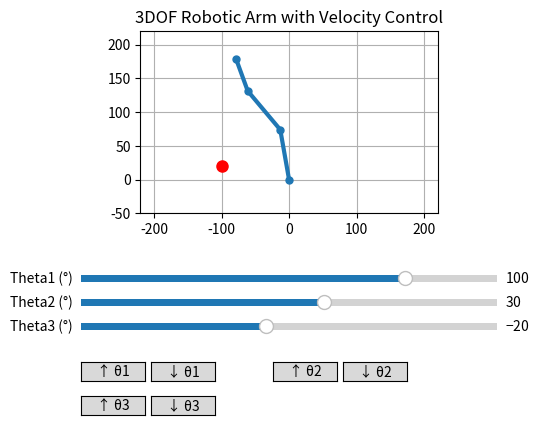

The script that saved this image:
import numpy as np
import math
import sys
import matplotlib.pyplot as plt
from matplotlib.widgets import Slider, Button

# --- Link lengths ---
L1, L2, L3 = 75, 75, 50

# --- Target position ---
target_x, target_y = -100, 20

# --- Initial joint angles (radians) ---
theta1 = np.radians(100)
theta2 = np.radians(30)
theta3 = np.radians(-20)

# --- Initial angular velocities (radians/frame) ---
theta1_vel, theta2_vel, theta3_vel = 0.0, 0.0, 0.0

# --- Setup figure ---
fig, ax = plt.subplots()
plt.subplots_adjust(left=0.25, bottom=0.5)
arm_line, = plt.plot([], [], '-o', linewidth=3, markersize=5)
ax.set_xlim(-220, 220)
ax.set_ylim(-50, 220)
ax.set_aspect('equal')
ax.grid(True)
ax.set_title("3DOF Robotic Arm with Velocity Control")

# --- Sliders (read-only) ---
ax_theta1 = plt.axes([0.25, 0.35, 0.65, 0.03])
ax_theta2 = plt.axes([0.25, 0.3, 0.65, 0.03])
ax_theta3 = plt.axes([0.25, 0.25, 0.65, 0.03])

slider1 = Slider(ax_theta1, 'Theta1 (°)', -180, 180, valinit=np.degrees(theta1))
slider2 = Slider(ax_theta2, 'Theta2 (°)', -180, 180, valinit=np.degrees(theta2))
slider3 = Slider(ax_theta3, 'Theta3 (°)', -180, 180, valinit=np.degrees(theta3))

# --- Velocity control buttons ---
btn_size = [0.1, 0.04]
ax_inc1 = plt.axes([0.25, 0.15, *btn_size])
ax_dec1 = plt.axes([0.36, 0.15, *btn_size])
ax_inc2 = plt.axes([0.55, 0.15, *btn_size])
ax_dec2 = plt.axes([0.66, 0.15, *btn_size])
ax_inc3 = plt.axes([0.25, 0.08, *btn_size])
ax_dec3 = plt.axes([0.36, 0.08, *btn_size])

btn_inc1 = Button(ax_inc1, '↑ θ1')
btn_dec1 = Button(ax_dec1, '↓ θ1')
btn_inc2 = Button(ax_inc2, '↑ θ2')
btn_dec2 = Button(ax_dec2, '↓ θ2')
btn_inc3 = Button(ax_inc3, '↑ θ3')
btn_dec3 = Button(ax_dec3, '↓ θ3')

# --- Forward Kinematics ---
def forward_kinematics(t1, t2, t3):
    x1 = L1 * np.cos(t1)
    y1 = L1 * np.sin(t1)
    x2 = x1 + L2 * np.cos(t1 + t2)
    y2 = y1 + L2 * np.sin(t1 + t2)
    x3 = x2 + L3 * np.cos(t1 + t2 + t3)
    y3 = y2 + L3 * np.sin(t1 + t2 + t3)
    return (x1, y1), (x2, y2), (x3, y3)

# --- Inverse Kinematics ---
def inverse_kinematics(x, y, phi=45):
    """
    Solve IK for 3DOF planar arm.
    phi = desired end effector orientation.
    """
    phi = theta1 + theta2 + theta3
    
    # Virtual target for 2DOF
    x_prime = x - L3 * np.cos(phi)
    y_prime = y - L3 * np.sin(phi)

    # Distance check
    D = (x_prime**2 + y_prime**2 - L1**2 - L2**2) / (2 * L1 * L2)
    if abs(D) > 1:
        return None  # unreachable

    theta2_sol = np.arccos(D)
    theta1_sol = np.arctan2(y_prime, x_prime) - np.arctan2(L2*np.sin(theta2_sol), L1+L2*np.cos(theta2_sol))
    theta3_sol = phi - (theta1_sol + theta2_sol)

    return theta1_sol, theta2_sol, theta3_sol

# --- Update function ---
def update_plot():
    global theta1, theta2, theta3, theta1_vel, theta2_vel, theta3_vel
    e1, e2, e3 = 0,0,0

    # Forward kinematics
    (x1, y1), (x2, y2), (x3, y3) = forward_kinematics(theta1, theta2, theta3)

    arm_line.set_data([0, x1, x2, x3], [0, y1, y2, y3])
    ax.plot(target_x, target_y, 'ro', markersize=8)

    # Inverse kinematics (fix phi = 0)
    sol = inverse_kinematics(target_x, target_y, phi=0)
    print(sol)
    if sol:
        t1_target, t2_target, t3_target = sol

        # Error in joint space
        e1 = t1_target - theta1
        e2 = t2_target - theta2
        e3 = t3_target - theta3

        # Simple velocity update (sign controller)
        theta1_vel = np.sign(e1) * 0.006
        theta2_vel = np.sign(e2) * 0.006
        theta3_vel = np.sign(e3) * 0.006

    print("theta error: ", e1, e2, e3)
    # calculate error by distance
    error = ((target_y - y3)**2 + (target_x - x3)**2)**(1/2)
    print("xy error: ", error)

    # Update sliders
    slider1.set_val(np.degrees(theta1))
    slider2.set_val(np.degrees(theta2))
    slider3.set_val(np.degrees(theta3))

    fig.canvas.draw_idle()

# --- Animation loop using timer ---
def update_angles(event):
    global theta1, theta2, theta3
    theta1 += theta1_vel
    theta2 += theta2_vel
    theta3 += theta3_vel
    update_plot()

timer = fig.canvas.new_timer(interval=50)  # ~20 FPS
timer.add_callback(update_angles, None)
timer.start()

# --- Button callbacks ---
def inc_theta1(event):
    global theta1_vel
    theta1_vel += 0.01
def dec_theta1(event):
    global theta1_vel
    theta1_vel -= 0.01

def inc_theta2(event):
    global theta2_vel
    theta2_vel += 0.01
def dec_theta2(event):
    global theta2_vel
    theta2_vel -= 0.01

def inc_theta3(event):
    global theta3_vel
    theta3_vel += 0.01
def dec_theta3(event):
    global theta3_vel
    theta3_vel -= 0.01

btn_inc1.on_clicked(inc_theta1)
btn_dec1.on_clicked(dec_theta1)
btn_inc2.on_clicked(inc_theta2)
btn_dec2.on_clicked(dec_theta2)
btn_inc3.on_clicked(inc_theta3)
btn_dec3.on_clicked(dec_theta3)

# --- Initial draw ---
try:
    update_plot()
    plt.show()
except:
    sys.exit()
